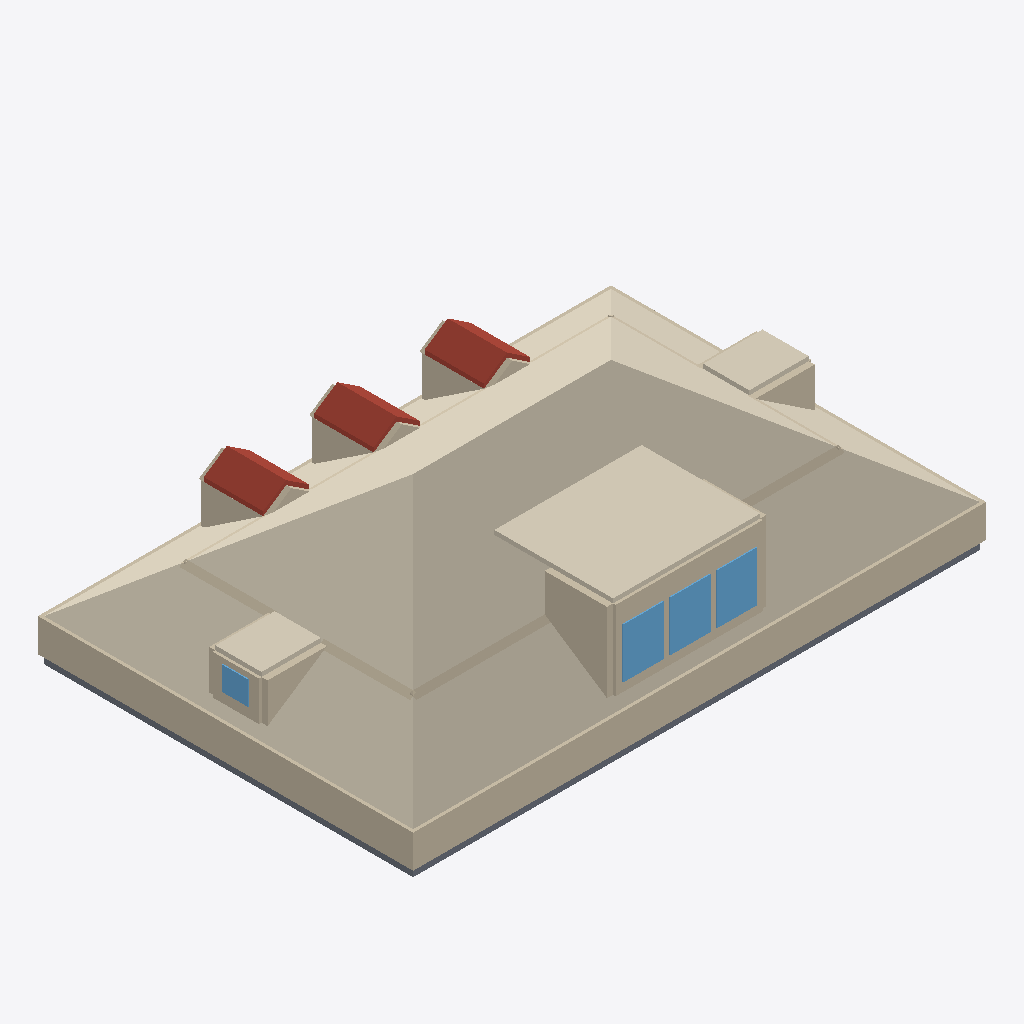
Isometric view of an IFC building model (IFC-SPF (STEP), schema IFC4, length unit metre), seen from the south-west, elements coloured by IFC class: 42 walls (beige), 6 roofs (red-brown), 4 coverings (cream), 4 slabs (grey), 4 windows (light blue).
Extent 13.2 m × 8.7 m × 3.8 m (x, y, z). Elements (100): 56 IfcWall, 22 IfcCovering, 8 IfcSlab, 8 IfcWindow, 6 IfcRoof.

HEADER;
FILE_DESCRIPTION(('ViewDefinition[DesignTransferView]'),'2;1');
FILE_NAME('/dev/null','2026-06-29T00:26:51+00:00',(''),(''),'IfcOpenShell 0.8.5','IfcOpenShell 0.8.5','Nobody');
FILE_SCHEMA(('IFC4'));
ENDSEC;
DATA;
#1=IFCPROJECT('1DnMpygrjDD8lMm4_7Fsvy',$,'Eureka Residence',$,$,$,$,(#10),#5);
#12=IFCSITE('1JbxDkj9n8hROFT7hlyxWY',$,'Site',$,$,$,$,$,$,$,$,$,$,$);
#13=IFCBUILDING('2nER8eQFn2qge2VnOP5az5',$,'Eureka House',$,$,$,$,$,$,$,$,$);
#14=IFCBUILDINGSTOREY('3APT56bjTChx9HonUdMpPL',$,'Attic',$,$,$,$,$,$,$);
#310=IFCCOVERING('0nlQaorK18IOXJ6DA7BKvG',$,'Attic ceiling',$,$,#321,#311,$,.CEILING.);
#322=IFCWALL('1$YXSJxuj7HQFcuuJN02Xh',$,'Plate wall S',$,$,#345,#335,$,$);
#2086=IFCCOVERING('1nUtwPauT7FhVoy7Oze9ye',$,'Shed dormer ceiling',$,$,#2097,#2087,$,$);
#367=IFCWALL('3EOh8F79T45fi5ao2mjzSf',$,'Plate wall W',$,$,#387,#377,$,$);
#859=IFCWALL('1pXdxC9J19hBDJgMSC$brz',$,'Alcove cheek S',$,$,#870,#860,$,$);
#2119=IFCWALL('2dcknPgBr91gpMz2v95TJ2',$,'Shed dormer head',$,$,#2139,#2129,$,$);
#2422=IFCCOVERING('3fTPLIcRHCi80QxUL$UQV8',$,'Hip dormer east ceiling',$,$,#2433,#2423,$,$);
#2569=IFCCOVERING('3I29DpgK53$ASHbX8TDTkP',$,'Hip dormer west ceiling',$,$,#2580,#2570,$,$);
#1649=IFCROOF('2Pqyvntcf1dA3GlPHGCBcs',$,'Dormer 2 roof W',$,$,#1660,#1650,$,$);
#1333=IFCROOF('28MjZ7XtTEsBUFPmh7CTIU',$,'Dormer 1 roof W',$,$,#1344,#1334,$,$);
#1965=IFCROOF('1BPQkxeGP6IOvhGHgkU33v',$,'Dormer 3 roof W',$,$,#1976,#1966,$,$);
#39=IFCSLAB('3WocgmStbCtPhRn4qkPk5p',$,'Slab - Kitchen',$,$,#58,#48,$,.FLOOR.);
#2203=IFCWINDOW('1Rn5kFc9TEqhzAJWbdscfM',$,'Shed dormer window 2',$,$,#2223,#2213,$,$,$,$,$,$);
#2161=IFCWINDOW('2rwdu2PP97Z93UKzdhOFPq',$,'Shed dormer window 1',$,$,#2181,#2171,$,$,$,$,$,$);
#2245=IFCWINDOW('2XtBN2lV570OCkQxnzq9II',$,'Shed dormer window 3',$,$,#2265,#2255,$,$,$,$,$,$);
#1048=IFCWALL('3isovbG2L2rxgtqVHffuvr',$,'Alcove cheek W',$,$,#1059,#1049,$,$);
#964=IFCWALL('3ErerYyAH3dPE2e6zr06qU',$,'Alcove cheek E',$,$,#975,#965,$,$);
#607=IFCWALL('3o6v0qnJX9wPRpwCHNnLQX',$,'Room wall S',$,$,#618,#608,$,$);
#2098=IFCWALL('2bPgnoDPv15g13UKewOdyH',$,'Shed dormer sill',$,$,#2118,#2108,$,$);
#1533=IFCWALL('2Cy0ulDRD5fwLTktEyW5f3',$,'Dormer 2 cheek W',$,$,#1544,#1534,$,$);
#18=IFCSLAB('2TTKWVuG94bPHlM2ofvPQQ',$,'Slab - Family Room',$,$,#38,#27,$,.FLOOR.);
#1849=IFCWALL('1dQyaMXBT0yRCS$4JZx6Wi',$,'Dormer 3 cheek W',$,$,#1860,#1850,$,$);
#1214=IFCWALL('3gNFwURHf8RPYQgl2joVeR',$,'Dormer 1 cheek W',$,$,#1225,#1215,$,$);
#79=IFCSLAB('3N_jIg3YT9zPHNjFTQM5H6',$,'Slab - Dining Room',$,$,#98,#88,$,.FLOOR.);
#346=IFCWALL('3B6VrXLL1FSPxcYETcKQtP',$,'Plate wall N',$,$,#366,#356,$,$);
#649=IFCWALL('1z2axASNH2MPKCEkHPPDai',$,'Room wall S',$,$,#660,#650,$,$);
#775=IFCWALL('2Vp8s9Mi5FX9PHwt9qQWql',$,'Room wall W',$,$,#786,#776,$,$);
#817=IFCWALL('0BDgoJ11X7oPQ908OSrAbZ',$,'Room wall W',$,$,#828,#818,$,$);
#388=IFCWALL('12YFgEtf58uwEf2Yuzv5Vc',$,'Plate wall E',$,$,#408,#398,$,$);
#99=IFCSLAB('04qEOEfTLA4BLx4W8ZYEU$',$,'Slab - Foyer',$,$,#118,#108,$,.FLOOR.);
#2518=IFCWINDOW('0xRfK23vTDbudWYpg76bjx',$,'Hip dormer west window',$,$,#2538,#2528,$,$,$,$,$,$);
#1691=IFCROOF('1$Big0yBP3GxPVO22GSgSU',$,'Dormer 2 roof E',$,$,#1702,#1692,$,$);
#2007=IFCROOF('0ol$tq$45E_hiGKwy6s01V',$,'Dormer 3 roof E',$,$,#2018,#2008,$,$);
#1375=IFCROOF('1Hvyb_sf59bBBWs8yJ80Jm',$,'Dormer 1 roof E',$,$,#1386,#1376,$,$);
#2434=IFCWALL('3u9Q7enDfCJxkSTtapwMQW',$,'Hip dormer west jamb S',$,$,#2454,#2444,$,$);
#2140=IFCWALL('0aQg1u8tz8$BPYLJP4ub2T',$,'Shed dormer jamb 0',$,$,#2160,#2150,$,$);
#1412=IFCWALL('0iwt8tK513wPv9i6Y3GbOK',$,'Dormer 1 back gable',$,$,#1423,#1413,$,$);
#1728=IFCWALL('0AGfPVp5XBqPxXjMEAhRoS',$,'Dormer 2 back gable',$,$,#1739,#1729,$,$);
#2044=IFCWALL('2HXFtlmbjA7ReOVQB00lcO',$,'Dormer 3 back gable',$,$,#2055,#2045,$,$);
#2455=IFCWALL('0PPVF3SkPD8v3Y$as5c2t3',$,'Hip dormer west jamb N',$,$,#2475,#2465,$,$);
#901=IFCWALL('3usyA9yv58vxFpdYXkQsQU',$,'Alcove cheek S',$,$,#912,#902,$,$);
#2266=IFCWALL('3BpSVabcv4IeF8yHSdcWn$',$,'Shed dormer jamb end',$,$,#2286,#2276,$,$);
#1090=IFCWALL('0x9oTunv9DRflPxpCLOwFy',$,'Alcove cheek W',$,$,#1101,#1091,$,$);
#2224=IFCWALL('00GC6cdLH6h9ml3QdMjlyd',$,'Shed dormer jamb 2',$,$,#2244,#2234,$,$);
#2182=IFCWALL('2jEHDFzozAmwZ6dm3ksNr7',$,'Shed dormer jamb 1',$,$,#2202,#2192,$,$);
#2476=IFCWALL('1CZJYWs2r5afyI_Z8gOvO2',$,'Hip dormer west sill',$,$,#2496,#2486,$,$);
#2497=IFCWALL('2CYGDgpe9CCxifztEnuiZL',$,'Hip dormer west head',$,$,#2517,#2507,$,$);
#1102=IFCWALL('3j0Qi3bwvDduVDhNyCv_q1',$,'Dormer 1 jamb W',$,$,#1122,#1112,$,$);
#691=IFCWALL('2Dv0HRk6X8qfnrf6FTwAdH',$,'Room wall E',$,$,#702,#692,$,$);
#733=IFCWALL('3x_8PSwBP03xwTpwZXB6Rl',$,'Room wall E',$,$,#744,#734,$,$);
#565=IFCWALL('2j7Fax7uz6hBlQARZGZ6nl',$,'Room wall N',$,$,#576,#566,$,$);
#439=IFCWALL('06YIPXWfTFBgzAxxmROfDo',$,'Room wall N',$,$,#450,#440,$,$);
#481=IFCWALL('1N8joWl4vEsR_9aktcPJUj',$,'Room wall N',$,$,#492,#482,$,$);
#523=IFCWALL('3vtYK4vVn6aA9$37kGNtFl',$,'Room wall N',$,$,#534,#524,$,$);
#1740=IFCWALL('2GBzWfBrzDfgh$y2N3qlLX',$,'Dormer 3 jamb W',$,$,#1760,#1750,$,$);
#1006=IFCWALL('0V2sJB8rX3Ww9Zv714R3hr',$,'Alcove cheek E',$,$,#1017,#1007,$,$);
#1923=IFCWALL('1cF92VpMD3yewqlzJdrS5c',$,'Dormer 3 gable',$,$,#1934,#1924,$,$);
#1288=IFCWALL('2Sz7GqTZL21e8KFkuztyrC',$,'Dormer 1 gable',$,$,#1299,#1289,$,$);
#1607=IFCWALL('3vIeGRdPz0BuYZy3lp5rFG',$,'Dormer 2 gable',$,$,#1618,#1608,$,$);
#1424=IFCWALL('2WlSvFMvP3JfZ7evi31BDc',$,'Dormer 2 jamb W',$,$,#1444,#1434,$,$);
ENDSEC;
